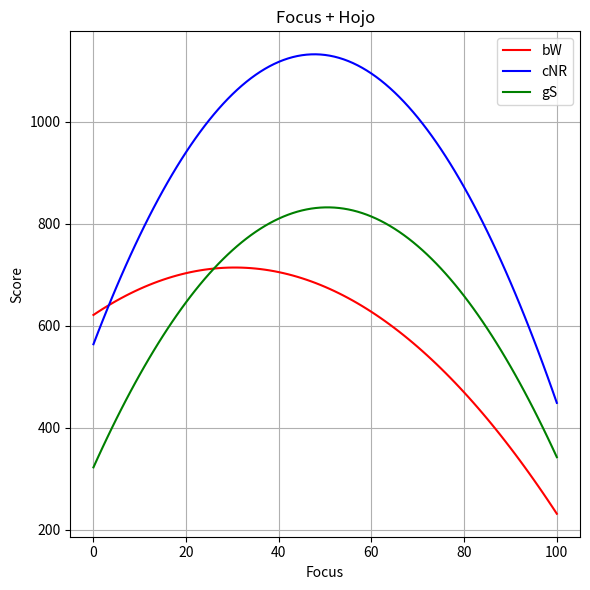

Recreate this plot in Python.
import numpy as np
import matplotlib.pyplot as plt

# 카드 데미지
FullStack = 100
buzzword = 54
callnResponse = 15
callnResponse2 = 34
glass = 13
glass2 = 15

# 집중 스택: 0부터 100까지
focus_stack = np.arange(0, FullStack+1, 1)

# hojo_stack은 focus_stack에 따라 자동으로 결정됨
hojo_stack = FullStack - focus_stack

# 최종 데미지 계산
buzzwordScore = (buzzword + focus_stack) * (1.5 + 0.1 * hojo_stack)
callnResponseScore = ((callnResponse + (focus_stack)) + (callnResponse2 + focus_stack*1.5)) * (1.5 + 0.1 * hojo_stack)
glassScore = (glass + focus_stack) * (1.5 + 0.1 * hojo_stack) + (glass2 + focus_stack) * (1.5 + 0.1 * hojo_stack)

# 그래프 그리기
plt.figure(figsize=(6, 6))
plt.plot(focus_stack, buzzwordScore, color='red',label='bW')
plt.plot(focus_stack, callnResponseScore, color='blue',label='cNR')
plt.plot(focus_stack, glassScore, color='green', label='gS')
plt.legend()

# 라벨 및 제목
plt.xlabel('Focus')
plt.ylabel('Score')
plt.title('Focus + Hojo')
plt.grid(True)
plt.tight_layout()
plt.show()